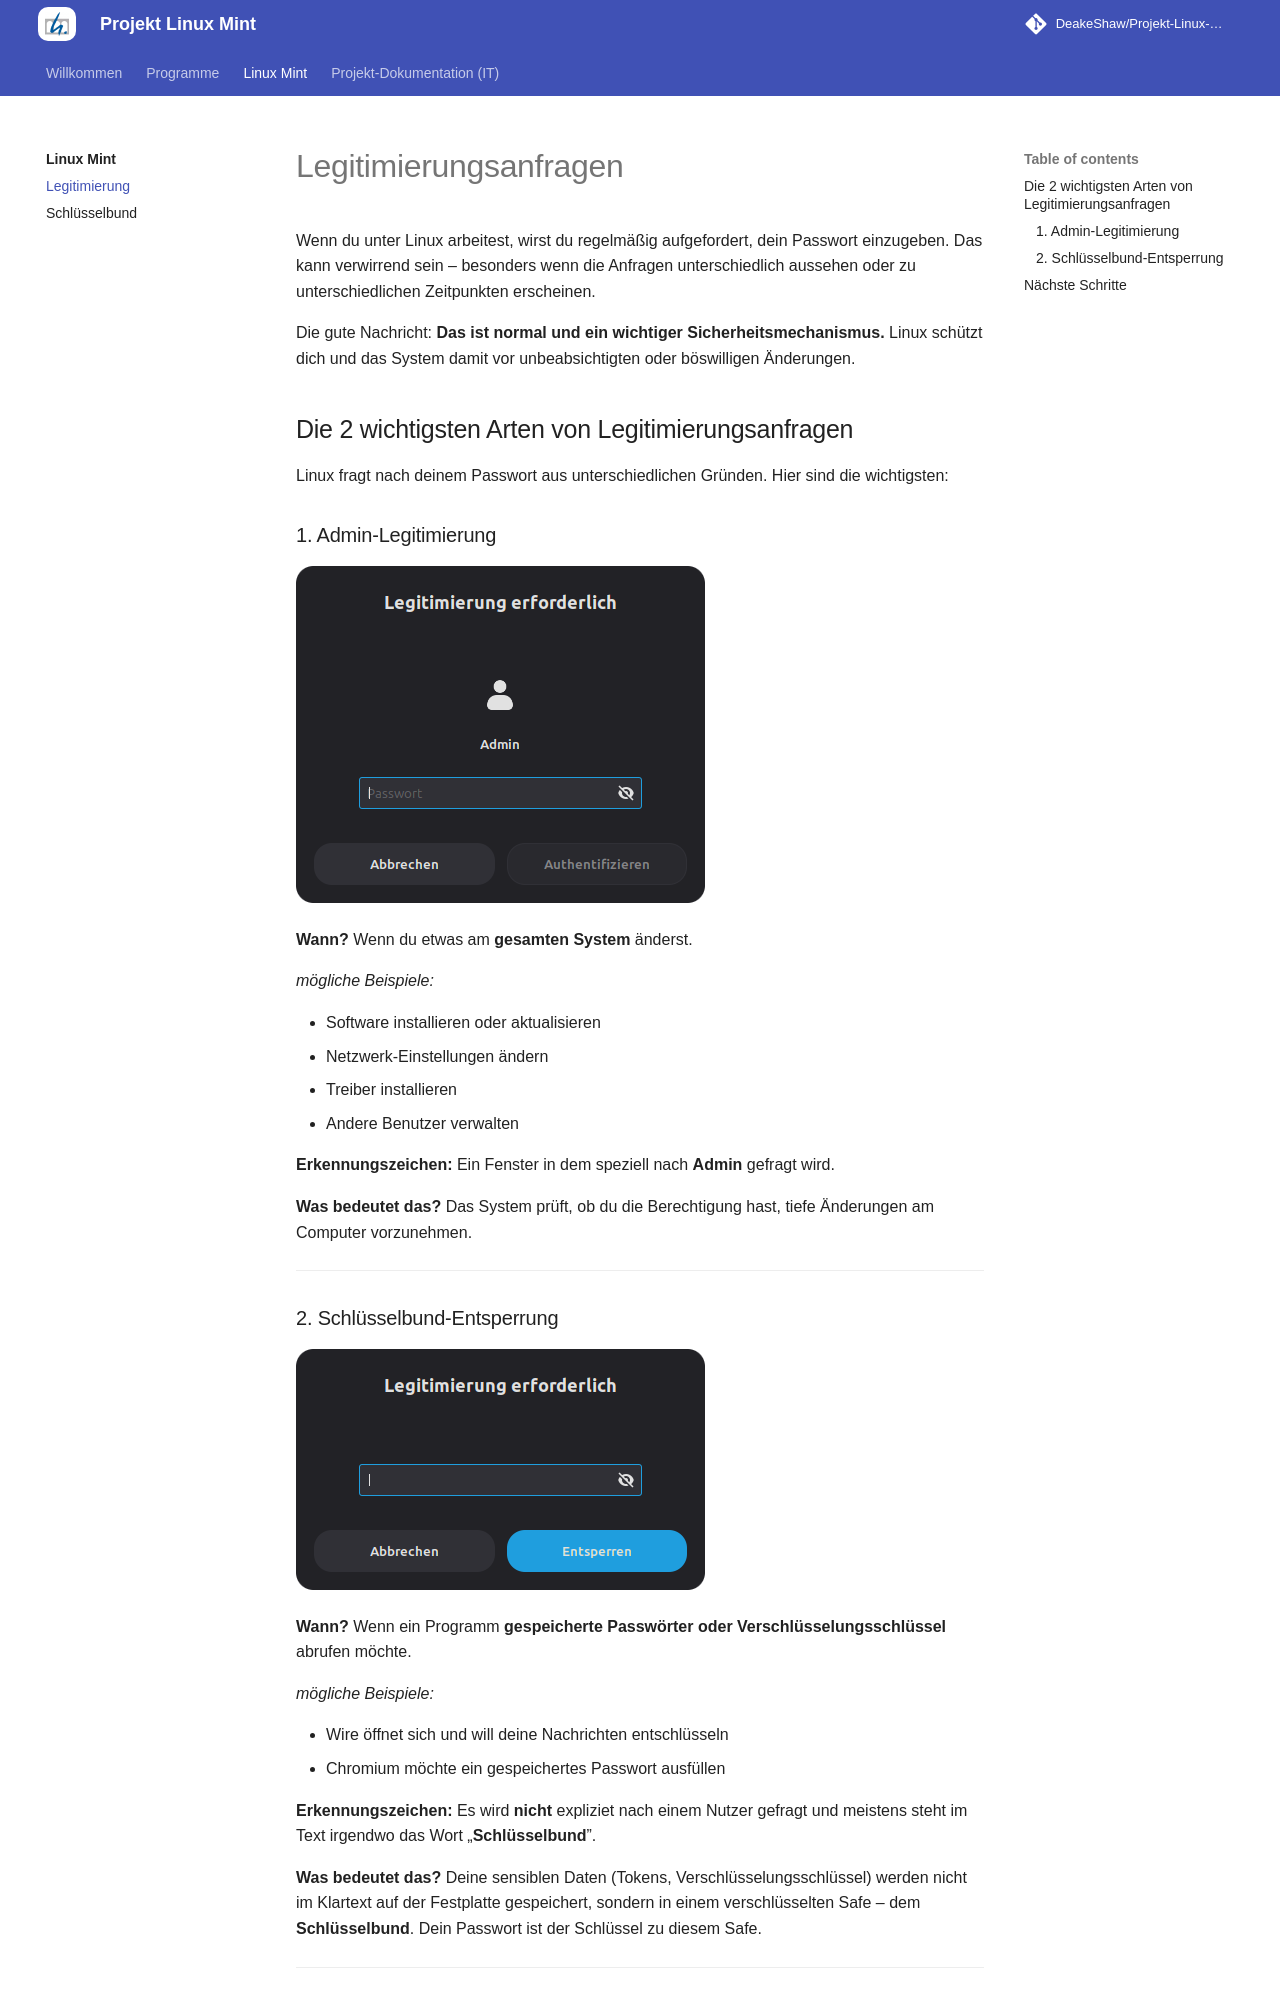

repository: DeakeShaw/Projekt-Linux-Mint · page: mint/legitimierung/index.html · generator: mkdocs

# Legitimierungsanfragen

Wenn du unter Linux arbeitest, wirst du regelmäßig aufgefordert, dein Passwort einzugeben. Das kann verwirrend sein – besonders wenn die Anfragen unterschiedlich aussehen oder zu unterschiedlichen Zeitpunkten erscheinen.

Die gute Nachricht: **Das ist normal und ein wichtiger Sicherheitsmechanismus.** Linux schützt dich und das System damit vor unbeabsichtigten oder böswilligen Änderungen.

## Die 2 wichtigsten Arten von Legitimierungsanfragen

Linux fragt nach deinem Passwort aus unterschiedlichen Gründen. Hier sind die wichtigsten:

### 1. Admin-Legitimierung
![Admin](../assets/images/mint/legitimierung/admin.png)

**Wann?** Wenn du etwas am **gesamten System** änderst.

*mögliche Beispiele:*

- Software installieren oder aktualisieren
- Netzwerk-Einstellungen ändern
- Treiber installieren
- Andere Benutzer verwalten

**Erkennungszeichen:** Ein Fenster in dem speziell nach **Admin** gefragt wird.

**Was bedeutet das?** Das System prüft, ob du die Berechtigung hast, tiefe Änderungen am Computer vorzunehmen.

---

### 2. Schlüsselbund-Entsperrung
![Schlüsselbund](../assets/images/mint/legitimierung/schluesselbund.png)

**Wann?** Wenn ein Programm **gespeicherte Passwörter oder Verschlüsselungsschlüssel** abrufen möchte.

*mögliche Beispiele:*

- Wire öffnet sich und will deine Nachrichten entschlüsseln
- Chromium möchte ein gespeichertes Passwort ausfüllen

**Erkennungszeichen:** Es wird **nicht** expliziet nach einem Nutzer gefragt und meistens steht im Text irgendwo das Wort „**Schlüsselbund**”.

**Was bedeutet das?** Deine sensiblen Daten (Tokens, Verschlüsselungsschlüssel) werden nicht im Klartext auf der Festplatte gespeichert, sondern in einem verschlüsselten Safe – dem **Schlüsselbund**. Dein Passwort ist der Schlüssel zu diesem Safe.

---
